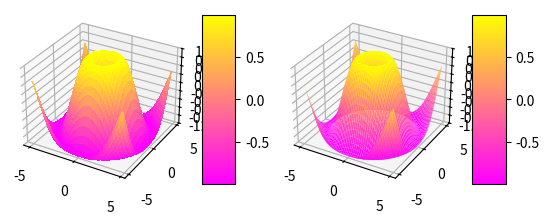

Reproduce this figure in Python.
import matplotlib.pyplot as plt
from mpl_toolkits.mplot3d import Axes3D
from matplotlib import cm
from matplotlib.ticker import LinearLocator, FormatStrFormatter
import numpy as np
fig = plt.figure()
for pol,cz,ant in [[121,0.25,False],[122,0.1,True]]:

    ax = fig.add_subplot( pol , projection = '3d' )
    X = np.arange(- 5 , 5 , cz )
    Y = np.arange(- 5 , 5 , cz )
    X, Y = np.meshgrid(X, Y)
    
    R = np.sqrt(X** 2 + Y** 2 )

    Z = np.sin(R)

    surf = ax.plot_surface(X, Y, Z, cmap =plt.get_cmap('spring'),
    linewidth = 0 , antialiased = ant )
    ax.set_zlim(- 1.01 , 1.01 )
    ax.zaxis.set_major_locator(LinearLocator( 10 ))
    ax.zaxis.set_major_formatter(FormatStrFormatter( '%.02f' ))
    fig.colorbar(surf, shrink = 0.5 , aspect = 5 )

plt.show()